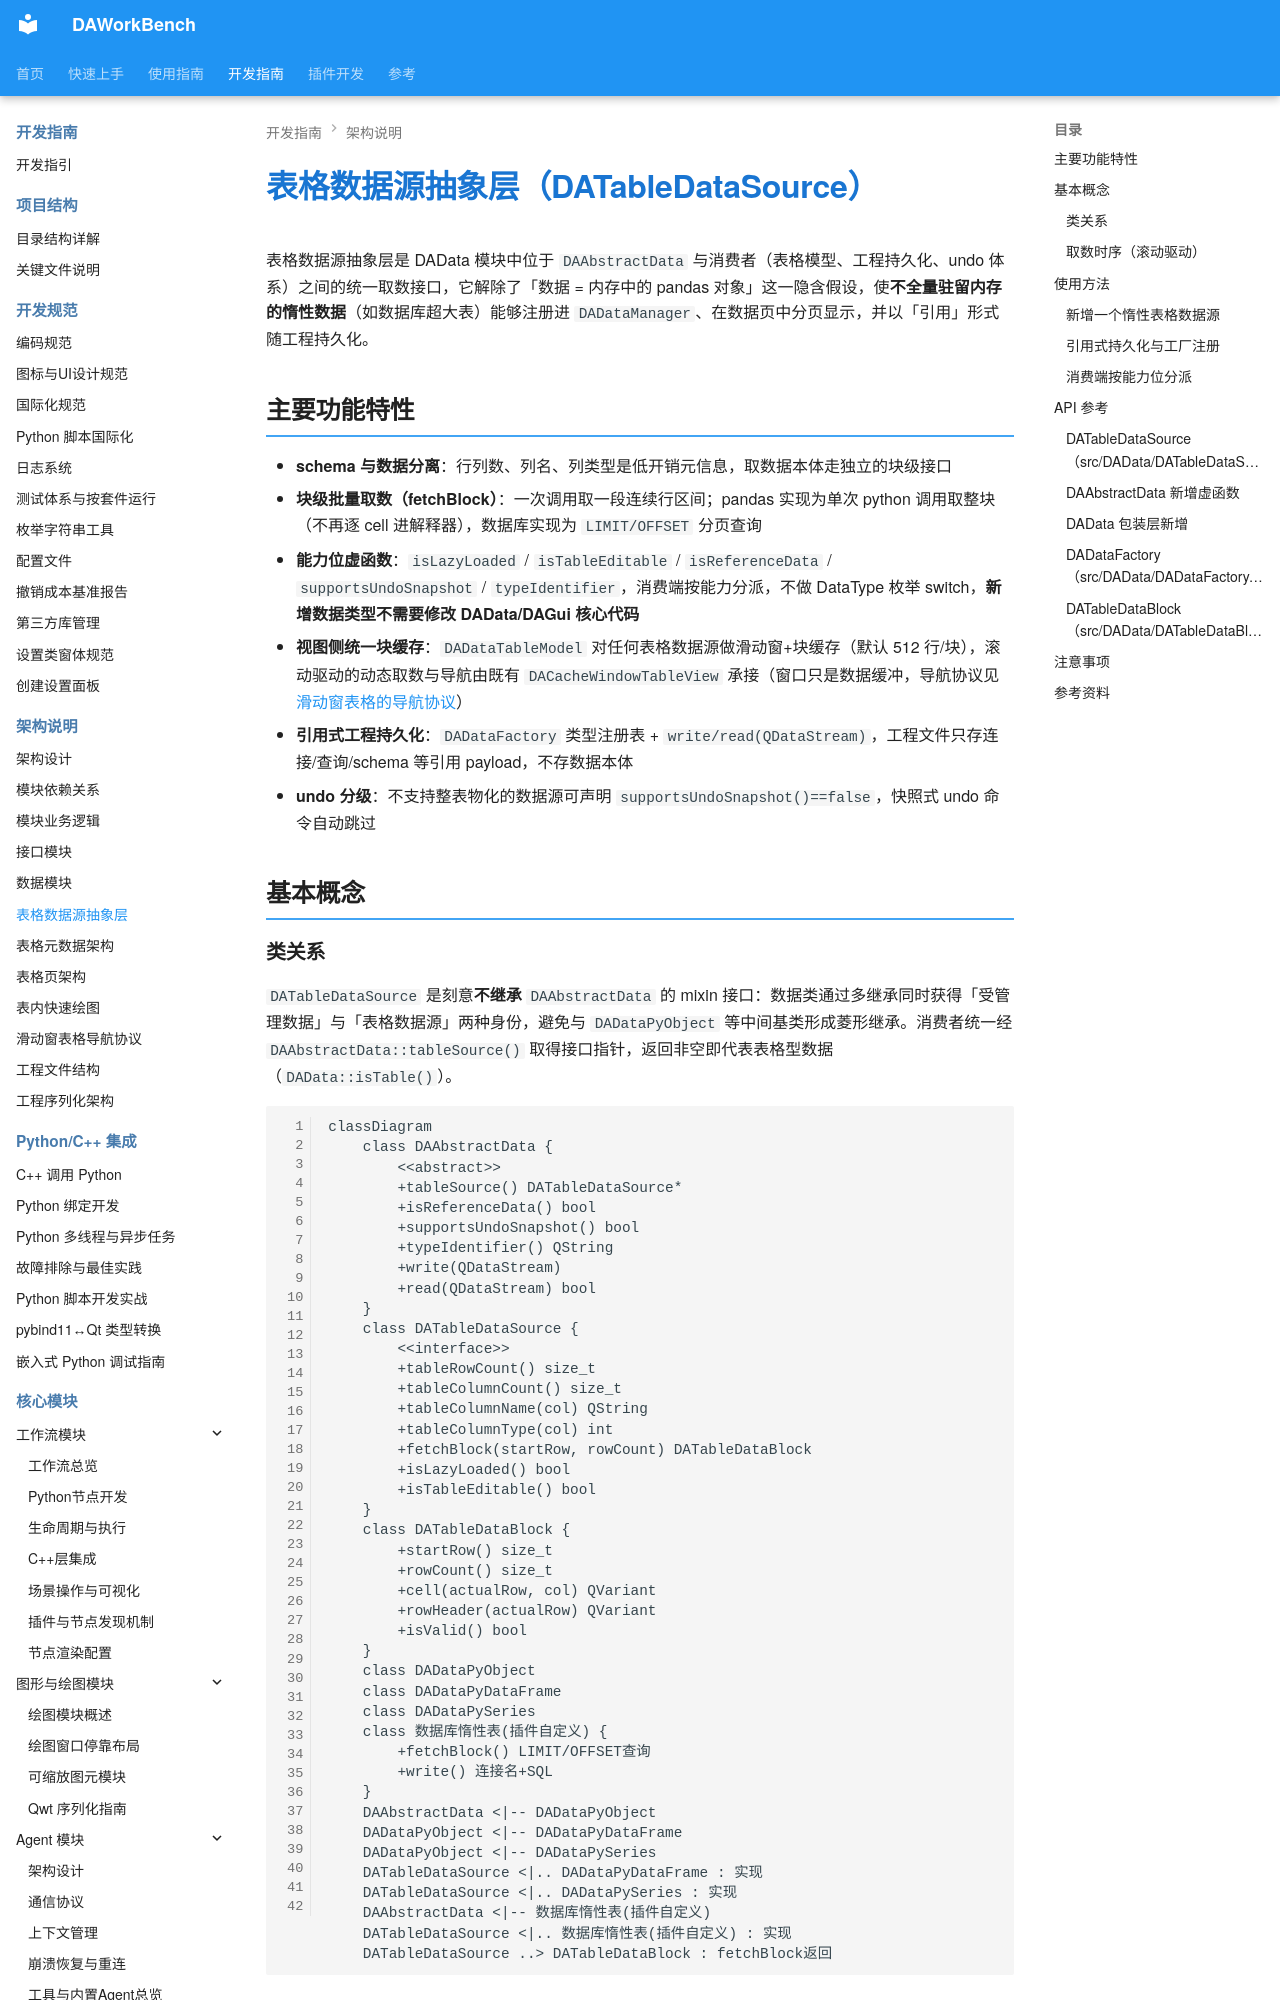

repository: czyt1988/data-workbench · page: zh/dev-guide/architecture/table-data-source/index.html · generator: mkdocs

# 表格数据源抽象层（DATableDataSource）

表格数据源抽象层是 DAData 模块中位于 `DAAbstractData` 与消费者（表格模型、工程持久化、undo 体系）之间的统一取数接口，它解除了「数据 = 内存中的 pandas 对象」这一隐含假设，使**不全量驻留内存的惰性数据**（如数据库超大表）能够注册进 `DADataManager`、在数据页中分页显示，并以「引用」形式随工程持久化。

## 主要功能特性

- **schema 与数据分离**：行列数、列名、列类型是低开销元信息，取数据本体走独立的块级接口
- **块级批量取数（fetchBlock）**：一次调用取一段连续行区间；pandas 实现为单次 python 调用取整块（不再逐 cell 进解释器），数据库实现为 `LIMIT/OFFSET` 分页查询
- **能力位虚函数**：`isLazyLoaded` / `isTableEditable` / `isReferenceData` / `supportsUndoSnapshot` / `typeIdentifier`，消费端按能力分派，不做 DataType 枚举 switch，**新增数据类型不需要修改 DAData/DAGui 核心代码**
- **视图侧统一块缓存**：`DADataTableModel` 对任何表格数据源做滑动窗+块缓存（默认 512 行/块），滚动驱动的动态取数与导航由既有 `DACacheWindowTableView` 承接（窗口只是数据缓冲，导航协议见 [滑动窗表格的导航协议](virtual-table-navigation.md)）
- **引用式工程持久化**：`DADataFactory` 类型注册表 + `write/read(QDataStream)`，工程文件只存连接/查询/schema 等引用 payload，不存数据本体
- **undo 分级**：不支持整表物化的数据源可声明 `supportsUndoSnapshot()==false`，快照式 undo 命令自动跳过

## 基本概念
